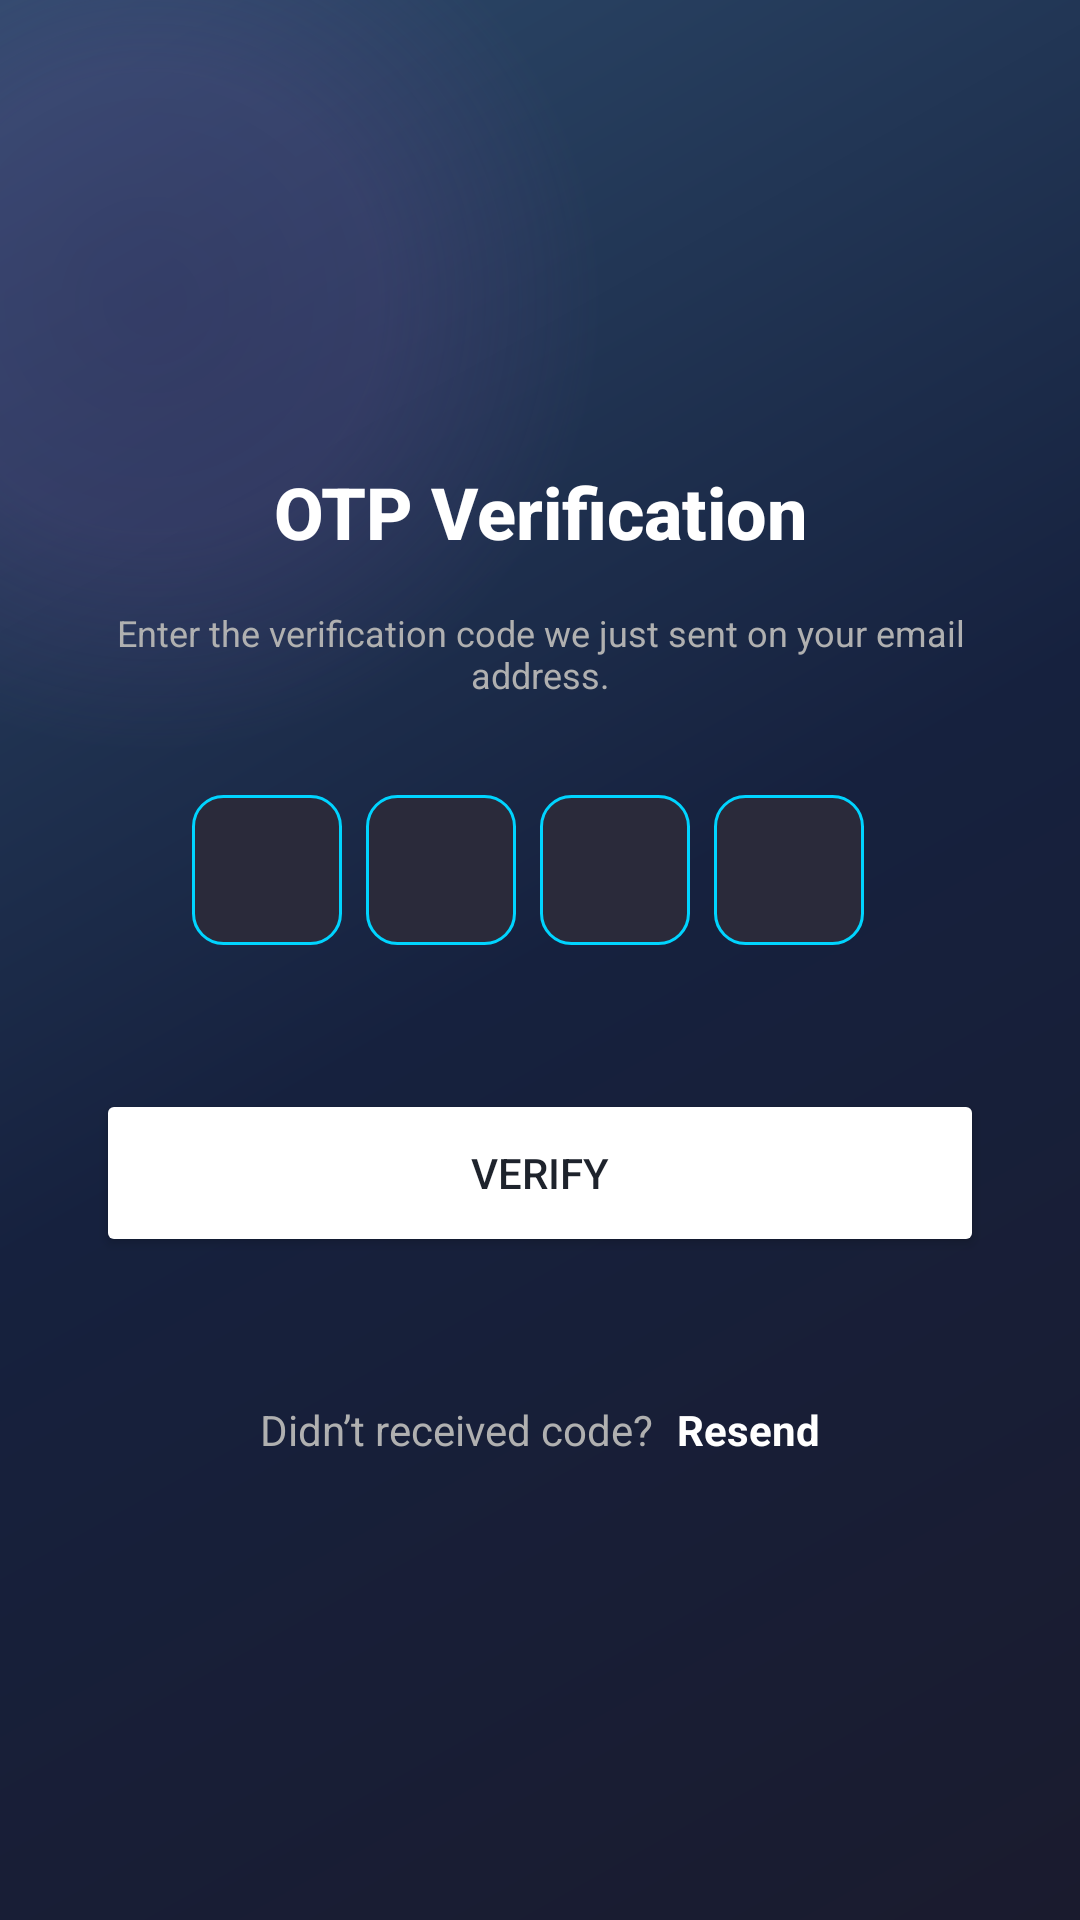

The Android layout XML behind this screen, and the referenced resources:
<!-- AndroidManifest.xml: application theme Theme.SwayActive -->
<!-- res/layout/otp_verification.xml -->
<?xml version="1.0" encoding="utf-8"?>
<androidx.constraintlayout.widget.ConstraintLayout
    xmlns:android="http://schemas.android.com/apk/res/android"
    xmlns:app="http://schemas.android.com/apk/res-auto"
    xmlns:tools="http://schemas.android.com/tools"
    android:layout_width="match_parent"
    android:layout_height="match_parent"
    android:background="@drawable/bg_gradient_splash"
    tools:context=".activities.OtpVerificationActivity">

    
    <View
        android:id="@+id/ellipseEffect1"
        android:layout_width="@dimen/ellipse_large"
        android:layout_height="@dimen/ellipse_large"
        android:layout_marginStart="-100dp"
        android:layout_marginTop="-50dp"
        android:background="@drawable/ellipse_effect_1"
        app:layout_constraintStart_toStartOf="parent"
        app:layout_constraintTop_toTopOf="parent" />

    
    <View
        android:id="@+id/ellipseEffect"
        android:layout_width="432dp"
        android:layout_height="480dp"
        android:layout_marginStart="4dp"
        android:layout_marginTop="576dp"
        android:background="@drawable/ellipse_effect_1"
        app:layout_constraintStart_toStartOf="parent"
        app:layout_constraintTop_toTopOf="parent" />

    
    <LinearLayout
        android:layout_width="0dp"
        android:layout_height="wrap_content"
        android:gravity="center"
        android:orientation="vertical"
        android:paddingStart="@dimen/padding_extra_large"
        android:paddingEnd="@dimen/padding_extra_large"
        app:layout_constraintBottom_toBottomOf="parent"
        app:layout_constraintEnd_toEndOf="parent"
        app:layout_constraintStart_toStartOf="parent"
        app:layout_constraintTop_toTopOf="parent">

        
        <TextView
            android:id="@+id/tvOtpTitle"
            android:layout_width="wrap_content"
            android:layout_height="wrap_content"
            android:fontFamily="sans-serif-medium"
            android:text="@string/otp_verification"
            android:textColor="@color/text_primary"
            android:textSize="@dimen/text_size_title"
            android:textStyle="bold"
            android:gravity="center"
            android:layout_marginBottom="@dimen/margin_medium"/>

        
        <TextView
            android:id="@+id/tvOtpDesc"
            android:layout_width="match_parent"
            android:layout_height="wrap_content"
            android:text="@string/enter_verification_code"
            android:textColor="@color/text_secondary"
            android:textSize="@dimen/text_size_small"
            android:gravity="center"
            android:layout_marginBottom="@dimen/margin_extra_large"/>

        
        <LinearLayout
            android:id="@+id/otpContainer"
            android:layout_width="match_parent"
            android:layout_height="wrap_content"
            android:orientation="horizontal"
            android:gravity="center"
            android:layout_marginBottom="@dimen/margin_huge">
            
            <EditText
                android:id="@+id/otp1"
                android:layout_width="@dimen/otp_box_size"
                android:layout_height="@dimen/otp_box_size"
                android:background="@drawable/rounded_edittext_bg"
                android:gravity="center"
                android:inputType="number"
                android:maxLength="1"
                android:textSize="@dimen/text_size_title"
                android:textColor="@color/text_primary"
                android:layout_marginEnd="@dimen/margin_small"
                android:cursorVisible="false"/>
            <EditText
                android:id="@+id/otp2"
                android:layout_width="@dimen/otp_box_size"
                android:layout_height="@dimen/otp_box_size"
                android:background="@drawable/rounded_edittext_bg"
                android:gravity="center"
                android:inputType="number"
                android:maxLength="1"
                android:textSize="@dimen/text_size_title"
                android:textColor="@color/text_primary"
                android:layout_marginEnd="@dimen/margin_small"
                android:cursorVisible="false"/>
            <EditText
                android:id="@+id/otp3"
                android:layout_width="@dimen/otp_box_size"
                android:layout_height="@dimen/otp_box_size"
                android:background="@drawable/rounded_edittext_bg"
                android:gravity="center"
                android:inputType="number"
                android:maxLength="1"
                android:textSize="@dimen/text_size_title"
                android:textColor="@color/text_primary"
                android:layout_marginEnd="@dimen/margin_small"
                android:cursorVisible="false"/>
            <EditText
                android:id="@+id/otp4"
                android:layout_width="@dimen/otp_box_size"
                android:layout_height="@dimen/otp_box_size"
                android:background="@drawable/rounded_edittext_bg"
                android:gravity="center"
                android:inputType="number"
                android:maxLength="1"
                android:textSize="@dimen/text_size_title"
                android:textColor="@color/text_primary"
                android:layout_marginEnd="@dimen/margin_small"
                android:cursorVisible="false"/>
        </LinearLayout>

        
        <Button
            android:id="@+id/btnVerify"
            android:layout_width="match_parent"
            android:layout_height="@dimen/button_height"
            android:text="@string/verify"
            android:backgroundTint="@color/accent_white"
            android:textColor="@color/text_dark"
            app:cornerRadius="@dimen/button_corner_radius"
            android:layout_marginBottom="@dimen/margin_huge"/>

        
        <LinearLayout
            android:layout_width="wrap_content"
            android:layout_height="wrap_content"
            android:orientation="horizontal"
            android:gravity="center">
            <TextView
                android:layout_width="wrap_content"
                android:layout_height="wrap_content"
                android:text="@string/Didnot_received_code"
                android:textColor="@color/text_secondary"
                android:textSize="@dimen/text_size_medium"
                android:layout_marginEnd="@dimen/margin_small"/>
            <TextView
                android:id="@+id/tvResend"
                android:layout_width="wrap_content"
                android:layout_height="wrap_content"
                android:text="@string/resend_code"
                android:textColor="@color/accent_white"
                android:textSize="@dimen/text_size_medium"
                android:textStyle="bold"
                android:clickable="true"
                android:focusable="true"
                android:foreground="?android:attr/selectableItemBackground"/>
        </LinearLayout>
    </LinearLayout>

</androidx.constraintlayout.widget.ConstraintLayout>
<!-- resources referenced by this layout -->
<resources>
  <color name="accent_white">#FFFFFF</color>
  <color name="text_dark">#1E232C</color>
  <color name="text_primary">#FFFFFF</color>
  <color name="text_secondary">#B0B0B0</color>
  <dimen name="button_corner_radius">28dp</dimen>
  <dimen name="button_height">56dp</dimen>
  <dimen name="ellipse_large">300dp</dimen>
  <dimen name="margin_extra_large">32dp</dimen>
  <dimen name="margin_huge">48dp</dimen>
  <dimen name="margin_medium">16dp</dimen>
  <dimen name="margin_small">8dp</dimen>
  <dimen name="otp_box_size">50dp</dimen>
  <dimen name="padding_extra_large">32dp</dimen>
  <dimen name="text_size_medium">14sp</dimen>
  <dimen name="text_size_small">12sp</dimen>
  <dimen name="text_size_title">24sp</dimen>
  <!-- drawable bg_gradient_splash (drawable) -->
  <?xml version="1.0" encoding="utf-8"?>
  <shape xmlns:android="http://schemas.android.com/apk/res/android"
      android:shape="rectangle">
      <gradient
          android:angle="135"
          android:startColor="@color/primary_gradient_start"
          android:centerColor="@color/primary_medium"
          android:endColor="@color/primary_gradient_end"
          android:type="linear" />
  </shape>
  <!-- drawable ellipse_effect_1 (drawable) -->
  <?xml version="1.0" encoding="utf-8"?>
  <shape xmlns:android="http://schemas.android.com/apk/res/android"
      android:shape="oval">
      <gradient
          android:startColor="@color/ellipse_purple_1"
          android:centerColor="@color/ellipse_purple_2"
          android:endColor="@color/transparent"
          android:type="radial"
          android:gradientRadius="150dp" />
  </shape>
  <!-- drawable rounded_edittext_bg (drawable) -->
  <?xml version="1.0" encoding="utf-8"?>
  <shape xmlns:android="http://schemas.android.com/apk/res/android"
      android:shape="rectangle">
      <solid android:color="@color/card_background_light" />
      <corners android:radius="10dp" />
      <stroke android:color="@color/accent_cyan" android:width="1dp" />
  </shape>
  <string name="Didnot_received_code">Didn’t received code? </string>
  <string name="enter_verification_code">Enter the verification code we just sent on your email address.</string>
  <string name="otp_verification">OTP Verification</string>
  <string name="resend_code">Resend</string>
  <string name="verify">Verify</string>
  <style name="Theme.SwayActive" parent="Base.Theme.SwayActive" />
  <color name="primary_gradient_start">#1A1B2E</color>
  <color name="primary_medium">#16213E</color>
  <color name="primary_gradient_end">#2D4A6B</color>
  <color name="ellipse_purple_1">#4D533A7B</color>
  <color name="ellipse_purple_2">#3D6A4C93</color>
  <color name="transparent">#00000000</color>
  <color name="card_background_light">#2A2A3A</color>
  <color name="accent_cyan">#00D4FF</color>
  <style name="Base.Theme.SwayActive" parent="Theme.Material3.DayNight.NoActionBar">
          
          
      </style>
</resources>
